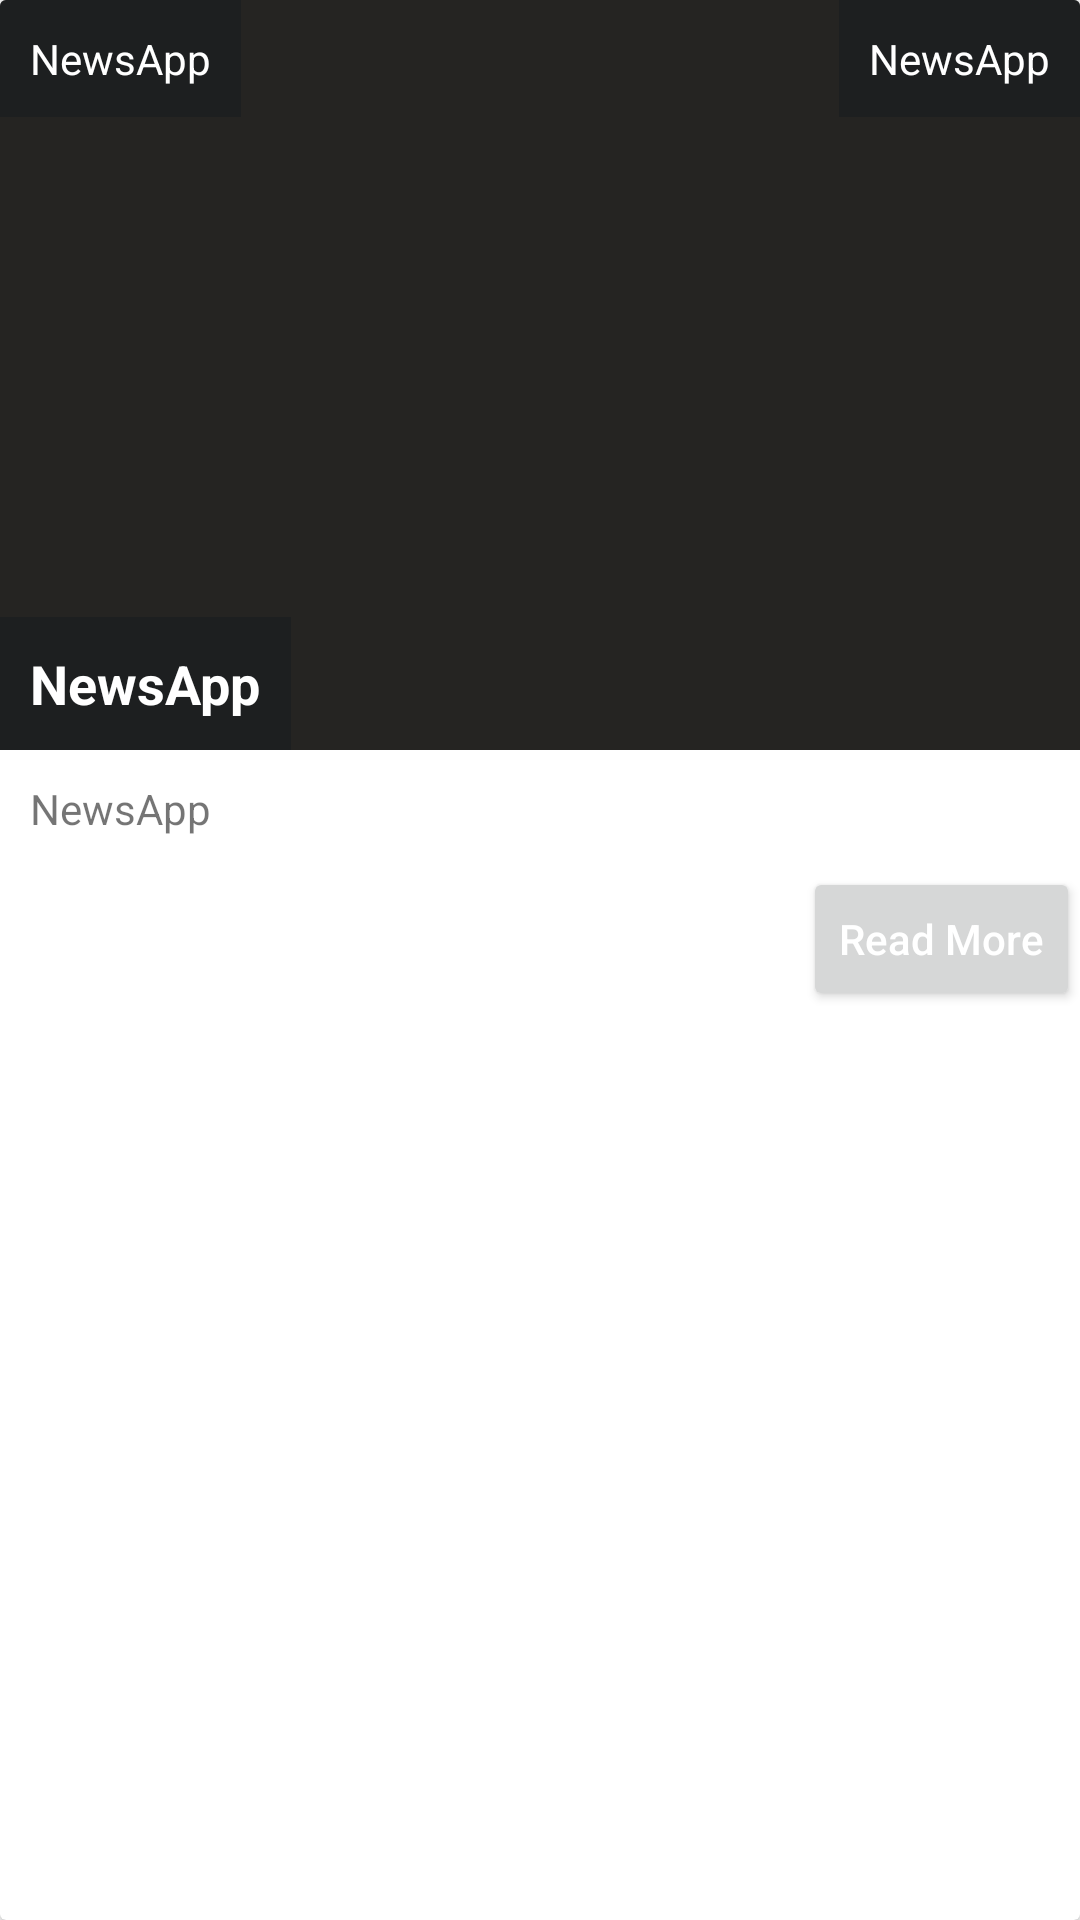

Produce the Android XML layout that renders to this screen, including the resource entries it uses.
<!-- AndroidManifest.xml: application theme Theme.NewsApp -->
<!-- res/layout/news_card.xml -->
<?xml version="1.0" encoding="utf-8"?>
<androidx.cardview.widget.CardView
    xmlns:android="http://schemas.android.com/apk/res/android"
    xmlns:app="http://schemas.android.com/apk/res-auto"
    xmlns:tools="http://schemas.android.com/tools"
    android:layout_margin="@dimen/card_margin"
    android:padding="@dimen/card_padding"
    android:layout_width="match_parent"
    android:layout_height="wrap_content">

    <androidx.constraintlayout.widget.ConstraintLayout
        android:layout_width="match_parent"
        android:layout_height="wrap_content">

        <ImageView
            android:id="@+id/artImg"
            android:layout_width="match_parent"
            android:layout_height="@dimen/news_image_size"
            android:background="@color/shadow2"
            app:layout_constraintEnd_toEndOf="parent"
            app:layout_constraintStart_toStartOf="parent"
            app:layout_constraintTop_toTopOf="parent" />

        <TextView
            android:id="@+id/txtArcAuthor"
            android:layout_width="wrap_content"
            android:layout_height="wrap_content"
            android:background="@color/bg_tran"
            android:padding="@dimen/pading_news_card"
            android:text="@string/app_name"
            android:textColor="@color/white"
            app:layout_constraintEnd_toStartOf="@+id/txtArcDate"
            app:layout_constraintHorizontal_bias="0.0"
            app:layout_constraintStart_toStartOf="parent"
            app:layout_constraintTop_toTopOf="@+id/artImg" />

        <TextView
            android:id="@+id/txtArcDate"
            android:layout_width="wrap_content"
            android:layout_height="wrap_content"
            android:background="@color/bg_tran"
            android:padding="@dimen/pading_news_card"
            android:text="@string/app_name"
            android:textColor="@color/white"
            app:layout_constraintEnd_toEndOf="parent"
            app:layout_constraintTop_toTopOf="@+id/artImg" />

        <TextView
            android:id="@+id/txtArcTitle"
            android:layout_width="wrap_content"
            android:layout_height="wrap_content"
            android:background="@color/bg_tran"
            android:padding="@dimen/pading_news_card"
            android:textSize="@dimen/text_size_big"
            android:textStyle="bold"
            android:text="@string/app_name"
            android:textColor="@color/white"
            app:layout_constraintBottom_toBottomOf="@+id/artImg"
            app:layout_constraintEnd_toEndOf="@+id/artImg"
            app:layout_constraintHorizontal_bias="0.0"
            app:layout_constraintStart_toStartOf="@+id/artImg" />

        <TextView
            android:id="@+id/txtArcDis"
            android:layout_width="wrap_content"
            android:layout_height="wrap_content"
            android:padding="@dimen/pading_news_card"
            android:text="@string/app_name"
            app:layout_constraintBottom_toTopOf="@+id/btnReadMore"
            app:layout_constraintEnd_toEndOf="parent"
            app:layout_constraintHorizontal_bias="0.0"
            app:layout_constraintStart_toStartOf="@+id/txtArcTitle"
            app:layout_constraintTop_toBottomOf="@+id/txtArcTitle" />

        <Button
            android:id="@+id/btnReadMore"
            android:layout_width="wrap_content"
            android:layout_height="wrap_content"
            android:text="@string/read_more"
            android:textColor="@color/white"
            android:textAllCaps="false"
            app:layout_constraintBottom_toBottomOf="parent"
            app:layout_constraintEnd_toEndOf="parent" />

    </androidx.constraintlayout.widget.ConstraintLayout>

</androidx.cardview.widget.CardView>
<!-- resources referenced by this layout -->
<resources>
  <color name="bg_tran">#7C15191E</color>
  <color name="shadow2">#252422</color>
  <color name="white">#FFFFFFFF</color>
  <dimen name="card_margin">5dp</dimen>
  <dimen name="card_padding">5dp</dimen>
  <dimen name="news_image_size">250dp</dimen>
  <dimen name="pading_news_card">10dp</dimen>
  <dimen name="text_size_big">18sp</dimen>
  <string name="app_name">NewsApp</string>
  <string name="read_more">Read More</string>
  <style name="Theme.NewsApp" parent="Theme.MaterialComponents.DayNight.NoActionBar">
          
          <item name="colorPrimary">@color/orange2</item>
          <item name="colorPrimaryVariant">@color/orange</item>
          <item name="colorOnPrimary">@color/black</item>
          
          <item name="colorSecondary">@color/teal_200</item>
          <item name="colorSecondaryVariant">@color/teal_700</item>
          <item name="colorOnSecondary">@color/black</item>
          
          <item name="android:statusBarColor">?attr/colorPrimaryVariant</item>
          
      </style>
  <color name="orange2">#ff6b35</color>
  <color name="orange">#eb5e28</color>
  <color name="black">#FF000000</color>
  <color name="teal_200">#FF03DAC5</color>
  <color name="teal_700">#FF018786</color>
</resources>
